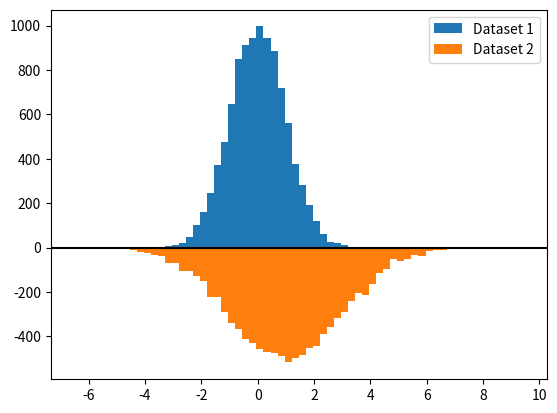

Source code (Python):
import matplotlib.pyplot as plt
import numpy as np

N_points = 10_000

dataset1 = np.random.normal(0, 1, size=N_points)
dataset2 = np.random.normal(1, 2, size=N_points)

bin_width = 0.25
bins = np.arange(np.min([dataset1, dataset2]),
                 np.max([dataset1, dataset2]) + bin_width, bin_width)

fig, ax = plt.subplots()

ax.hist(dataset1, bins=bins, label="Dataset 1")

ax.hist(dataset2, weights=-np.ones_like(dataset2), bins=bins, label="Dataset 2")
ax.axhline(0, color="k")
ax.legend()

plt.show()
